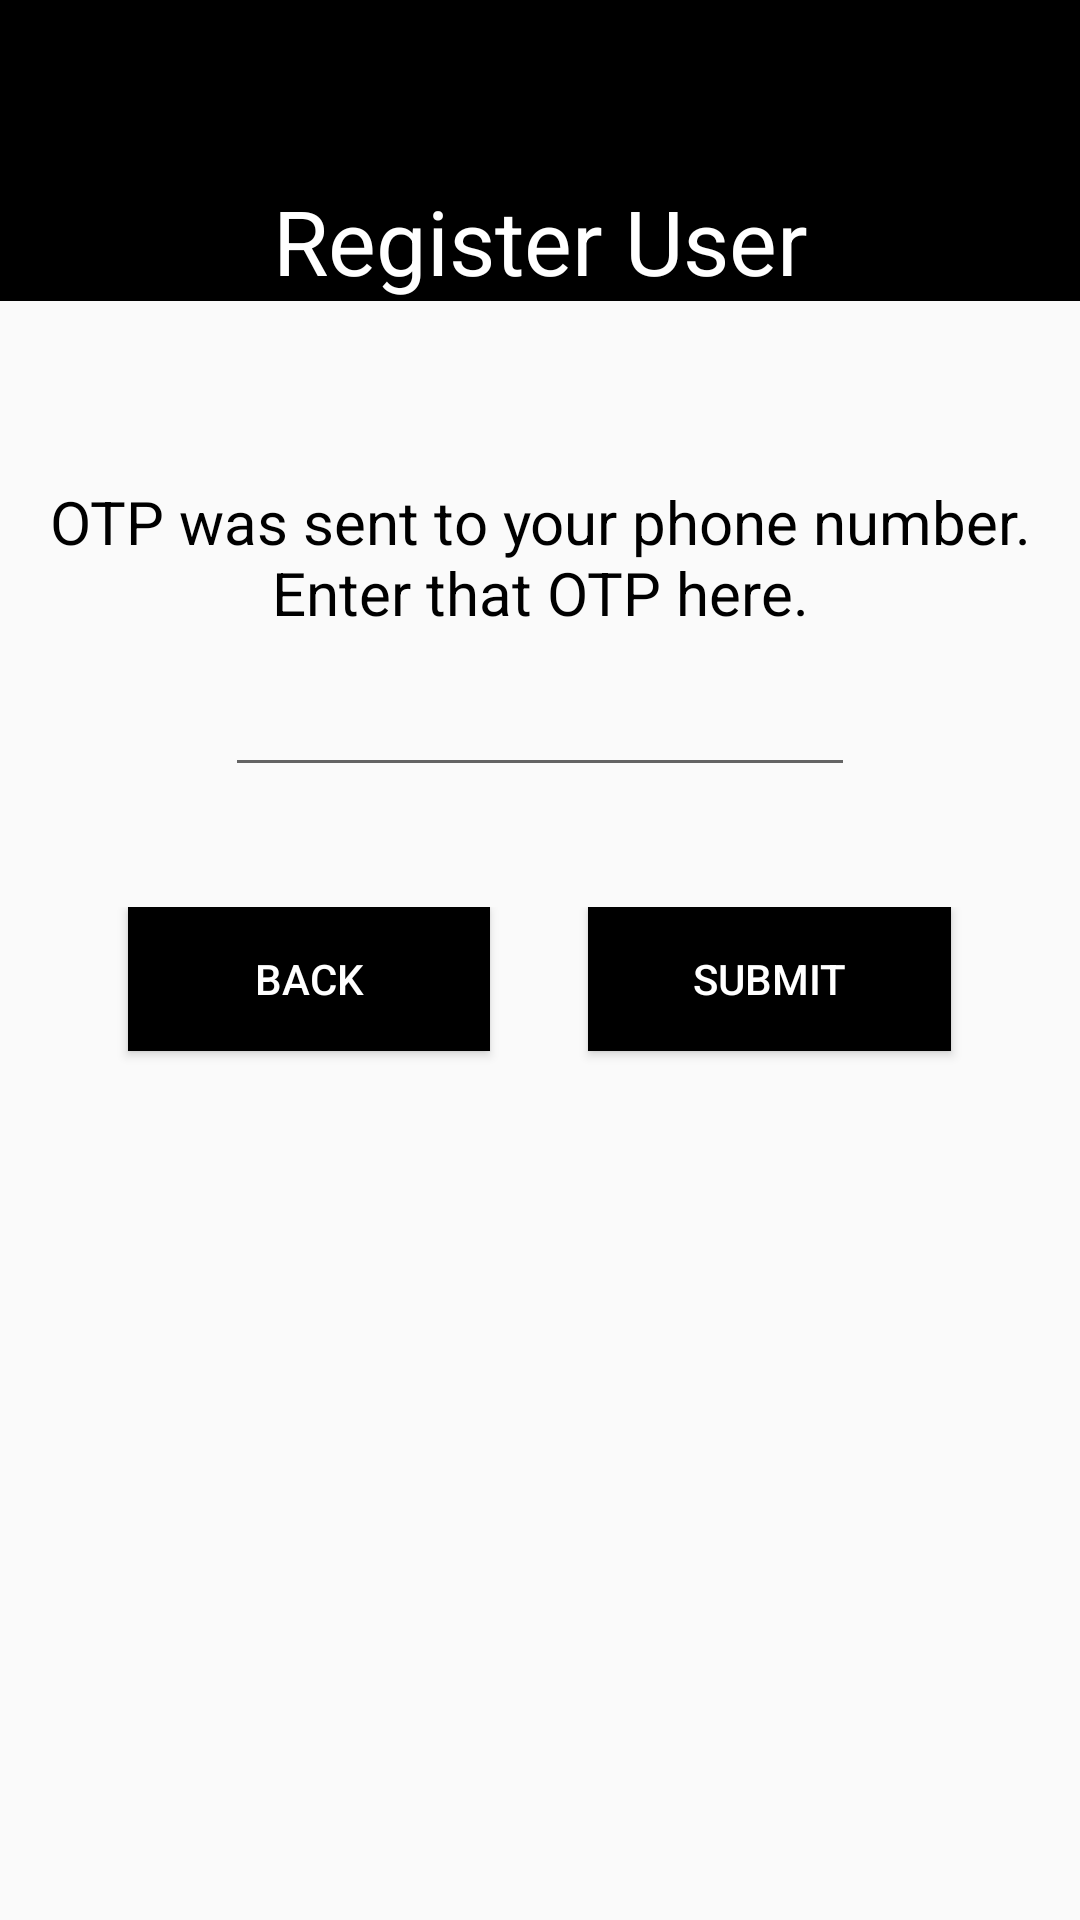

Android layout source for this screen:
<!-- AndroidManifest.xml: application theme AppTheme -->
<!-- res/layout/fragment_register_enter_o_t_p.xml -->
<?xml version="1.0" encoding="utf-8"?>
<LinearLayout xmlns:android="http://schemas.android.com/apk/res/android"
    xmlns:tools="http://schemas.android.com/tools"
    android:layout_width="match_parent"
    android:layout_height="match_parent"
    android:orientation="vertical"
    tools:context=".RegisterEnterOTPFragment">

    <LinearLayout
        android:layout_width="match_parent"
        android:layout_height="wrap_content"
        android:background="@color/colorPrimaryDark"
        android:orientation="vertical">

        <Space
            android:layout_width="match_parent"
            android:layout_height="60sp" />

        <TextView
            android:id="@+id/textHeading"
            android:layout_width="match_parent"
            android:layout_height="wrap_content"
            android:text="@string/heading_register_user"
            android:textAlignment="center"
            android:textColor="@color/colorPrimary"
            android:textSize="30sp" />
    </LinearLayout>

    <LinearLayout
        android:id="@+id/layoutForm"
        android:layout_width="match_parent"
        android:layout_height="match_parent"
        android:orientation="vertical"
        android:paddingLeft="10sp"
        android:paddingTop="60sp"
        android:paddingRight="10sp">

        <TextView
            android:id="@+id/textView3"
            android:layout_width="match_parent"
            android:layout_height="wrap_content"
            android:layout_marginBottom="10sp"
            android:text="@string/message_forgot_password_otp"
            android:textAlignment="center"
            android:textColor="@color/colorPrimaryDark"
            android:textSize="20sp" />

        <LinearLayout
            android:layout_width="match_parent"
            android:layout_height="wrap_content"
            android:orientation="horizontal">

            <Space
                android:layout_width="wrap_content"
                android:layout_height="wrap_content"
                android:layout_weight="1" />

            <EditText
                android:id="@+id/editOtp"
                android:layout_width="wrap_content"
                android:layout_height="wrap_content"
                android:ems="10"
                android:inputType="textPersonName" />

            <Space
                android:layout_width="wrap_content"
                android:layout_height="wrap_content"
                android:layout_weight="1" />
        </LinearLayout>

        <Space
            android:layout_width="match_parent"
            android:layout_height="40sp" />

        <LinearLayout
            android:layout_width="match_parent"
            android:layout_height="match_parent"
            android:orientation="horizontal">

            <Space
                android:layout_width="wrap_content"
                android:layout_height="wrap_content"
                android:layout_weight="1" />

            <Button
                android:id="@+id/buttonBack"
                android:layout_width="wrap_content"
                android:layout_height="wrap_content"
                android:layout_weight="1"
                android:background="@color/colorPrimaryDark"
                android:text="@string/button_back"
                android:textColor="@color/colorPrimary" />

            <Space
                android:layout_width="wrap_content"
                android:layout_height="wrap_content"
                android:layout_weight="1" />

            <Button
                android:id="@+id/buttonSubmit"
                android:layout_width="wrap_content"
                android:layout_height="wrap_content"
                android:layout_weight="1"
                android:background="@color/colorPrimaryDark"
                android:text="@string/button_submit"
                android:textColor="@color/colorPrimary" />

            <Space
                android:layout_width="wrap_content"
                android:layout_height="wrap_content"
                android:layout_weight="1" />
        </LinearLayout>

    </LinearLayout>

</LinearLayout>
<!-- resources referenced by this layout -->
<resources>
  <color name="colorPrimary">#ffffff</color>
  <color name="colorPrimaryDark">#000000</color>
  <string name="button_back">Back</string>
  <string name="button_submit">Submit</string>
  <string name="heading_register_user">Register User</string>
  <string name="message_forgot_password_otp">OTP was sent to your phone number. Enter that OTP here.</string>
  <style name="AppTheme" parent="Theme.AppCompat.Light.NoActionBar">
          
          <item name="colorPrimary">@color/colorPrimary</item>
          <item name="colorPrimaryDark">@color/colorPrimaryDark</item>
          <item name="colorAccent">@color/colorGrey</item>
      </style>
  <color name="colorGrey">#808080</color>
</resources>
